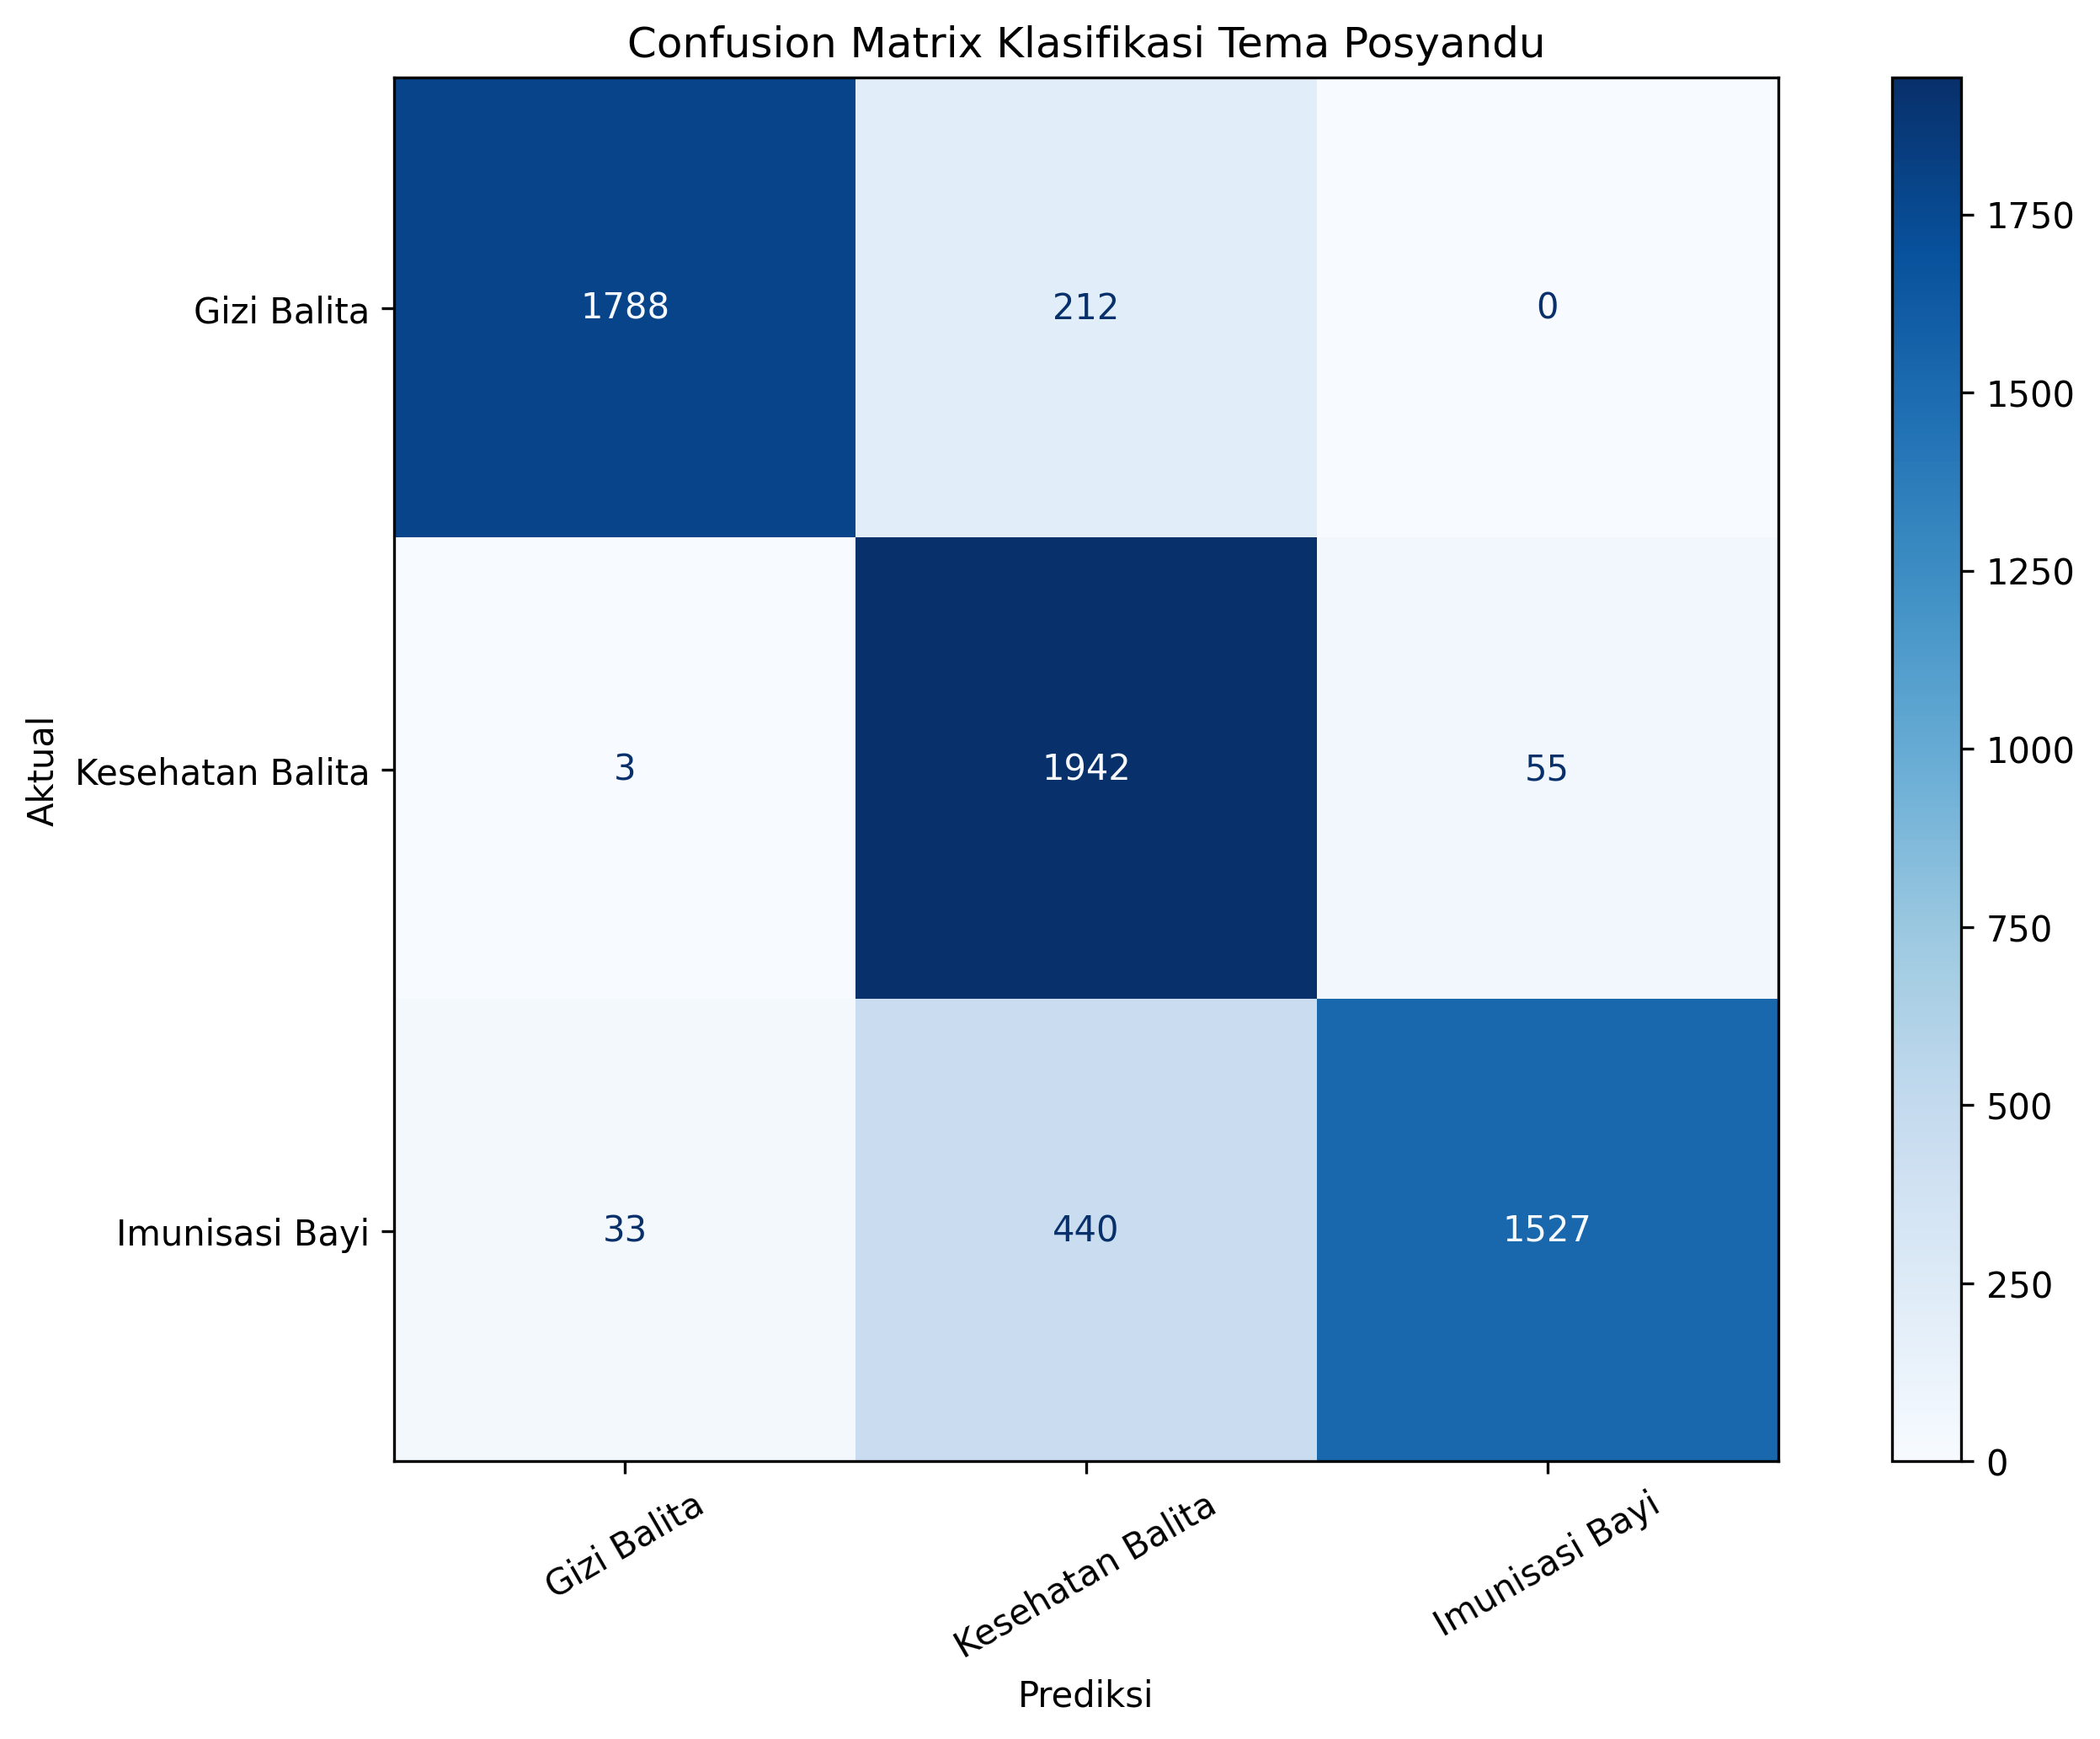

The file beside this chart, header and first rows:
, Prediksi Gizi Balita, Prediksi Kesehatan Balita, Prediksi Imunisasi Bayi
Aktual Gizi Balita, 1788, 212, 0
Aktual Kesehatan Balita, 3, 1942, 55
Aktual Imunisasi Bayi, 33, 440, 1527
